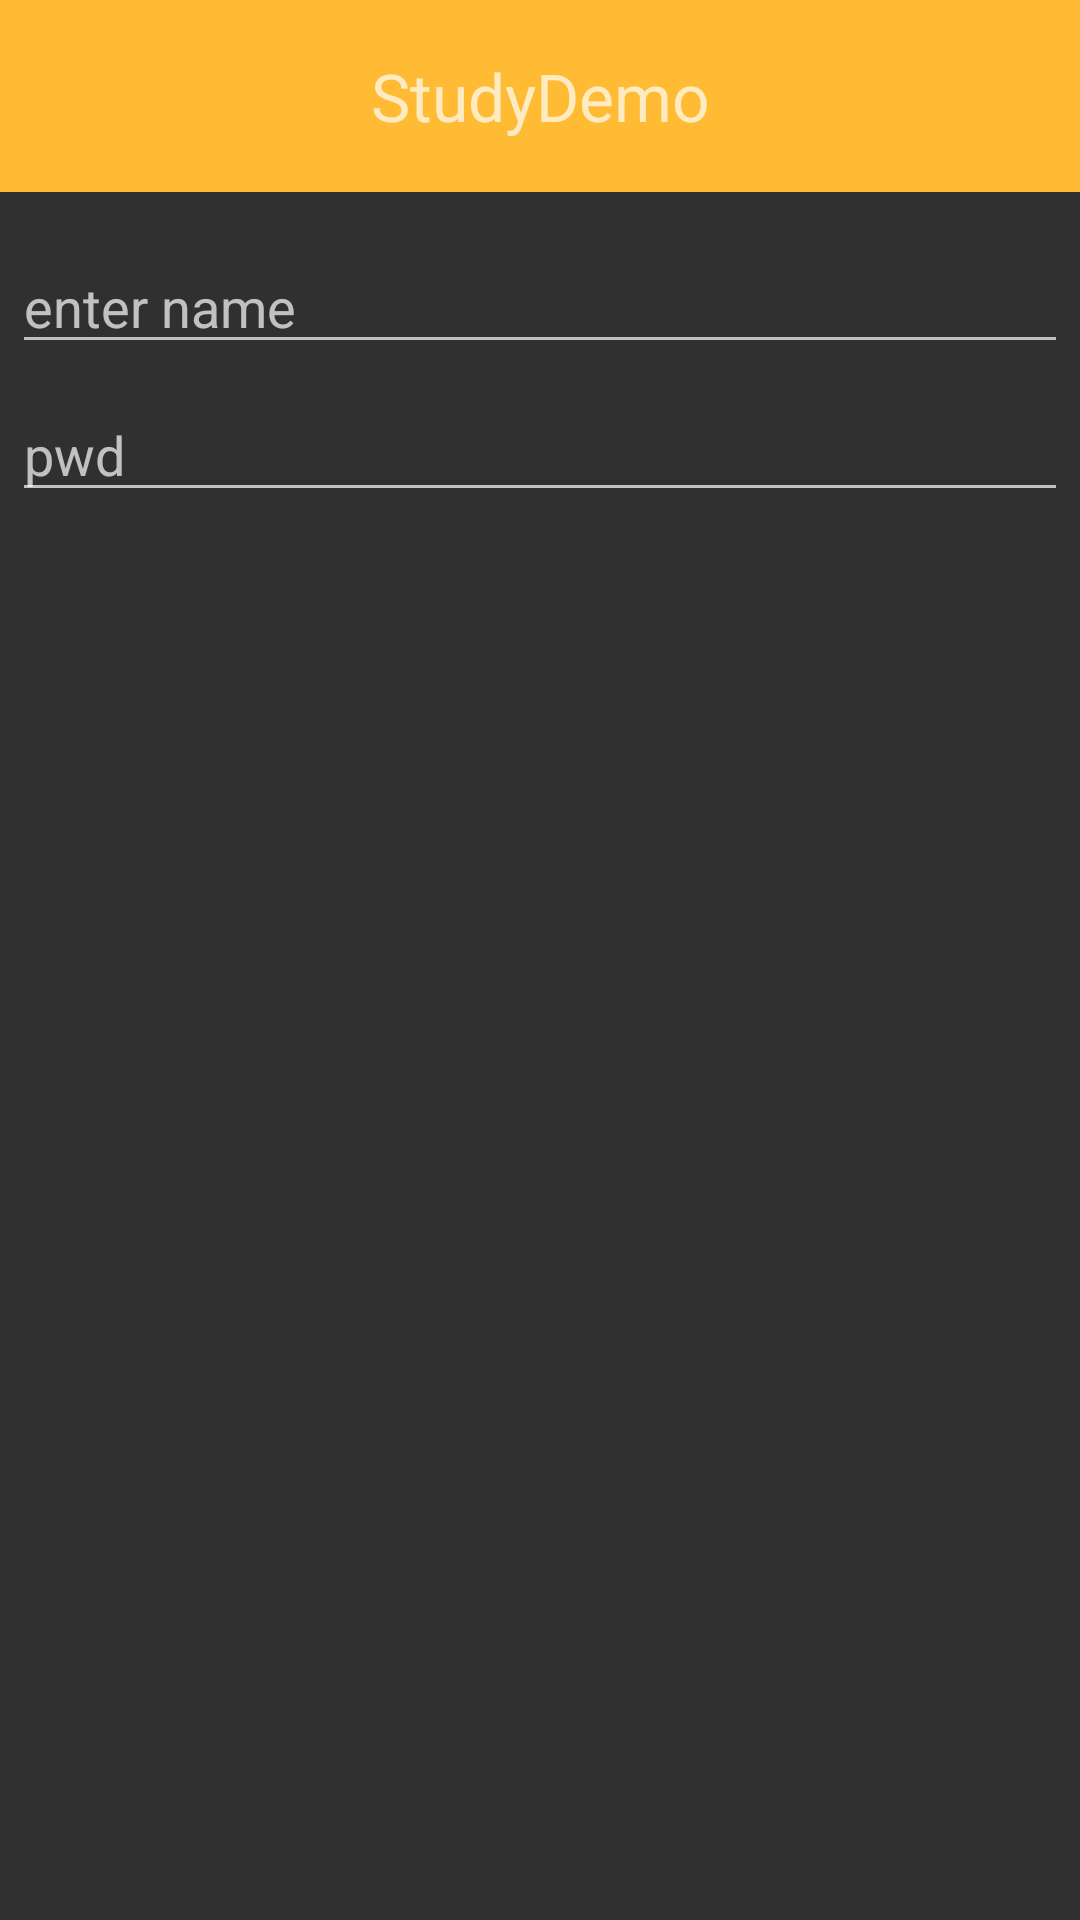

The Android layout XML behind this screen, and the referenced resources:
<!-- AndroidManifest.xml: application theme BaseTheme -->
<!-- res/layout/login_dialog_fragment.xml -->
<?xml version="1.0" encoding="utf-8"?>
<LinearLayout xmlns:android="http://schemas.android.com/apk/res/android"
    android:orientation="vertical"
    android:layout_width="match_parent"
    android:layout_height="match_parent">

    <TextView
        android:layout_width="match_parent"
        android:layout_height="64dp"
        android:gravity="center"
        android:background="#FFFFBB33"
        android:text="@string/app_name"
        android:textSize="22sp" />
    <EditText
        android:id="@+id/username"
        android:inputType="textEmailAddress"
        android:layout_width="match_parent"
        android:layout_height="wrap_content"
        android:layout_marginTop="16dp"
        android:layout_marginLeft="4dp"
        android:layout_marginRight="4dp"
        android:layout_marginBottom="4dp"
        android:hint="@string/username" />
    <EditText
        android:id="@+id/password"
        android:inputType="textPassword"
        android:layout_width="match_parent"
        android:layout_height="wrap_content"
        android:layout_marginTop="4dp"
        android:layout_marginLeft="4dp"
        android:layout_marginRight="4dp"
        android:layout_marginBottom="16dp"
        android:fontFamily="sans-serif"
        android:hint="@string/password"/>


</LinearLayout>
<!-- resources referenced by this layout -->
<resources>
  <string name="app_name">StudyDemo</string>
  <string name="password">pwd</string>
  <string name="username">enter name</string>
  <style name="BaseTheme" parent="Theme.AppCompat.NoActionBar">
          
      </style>
</resources>
